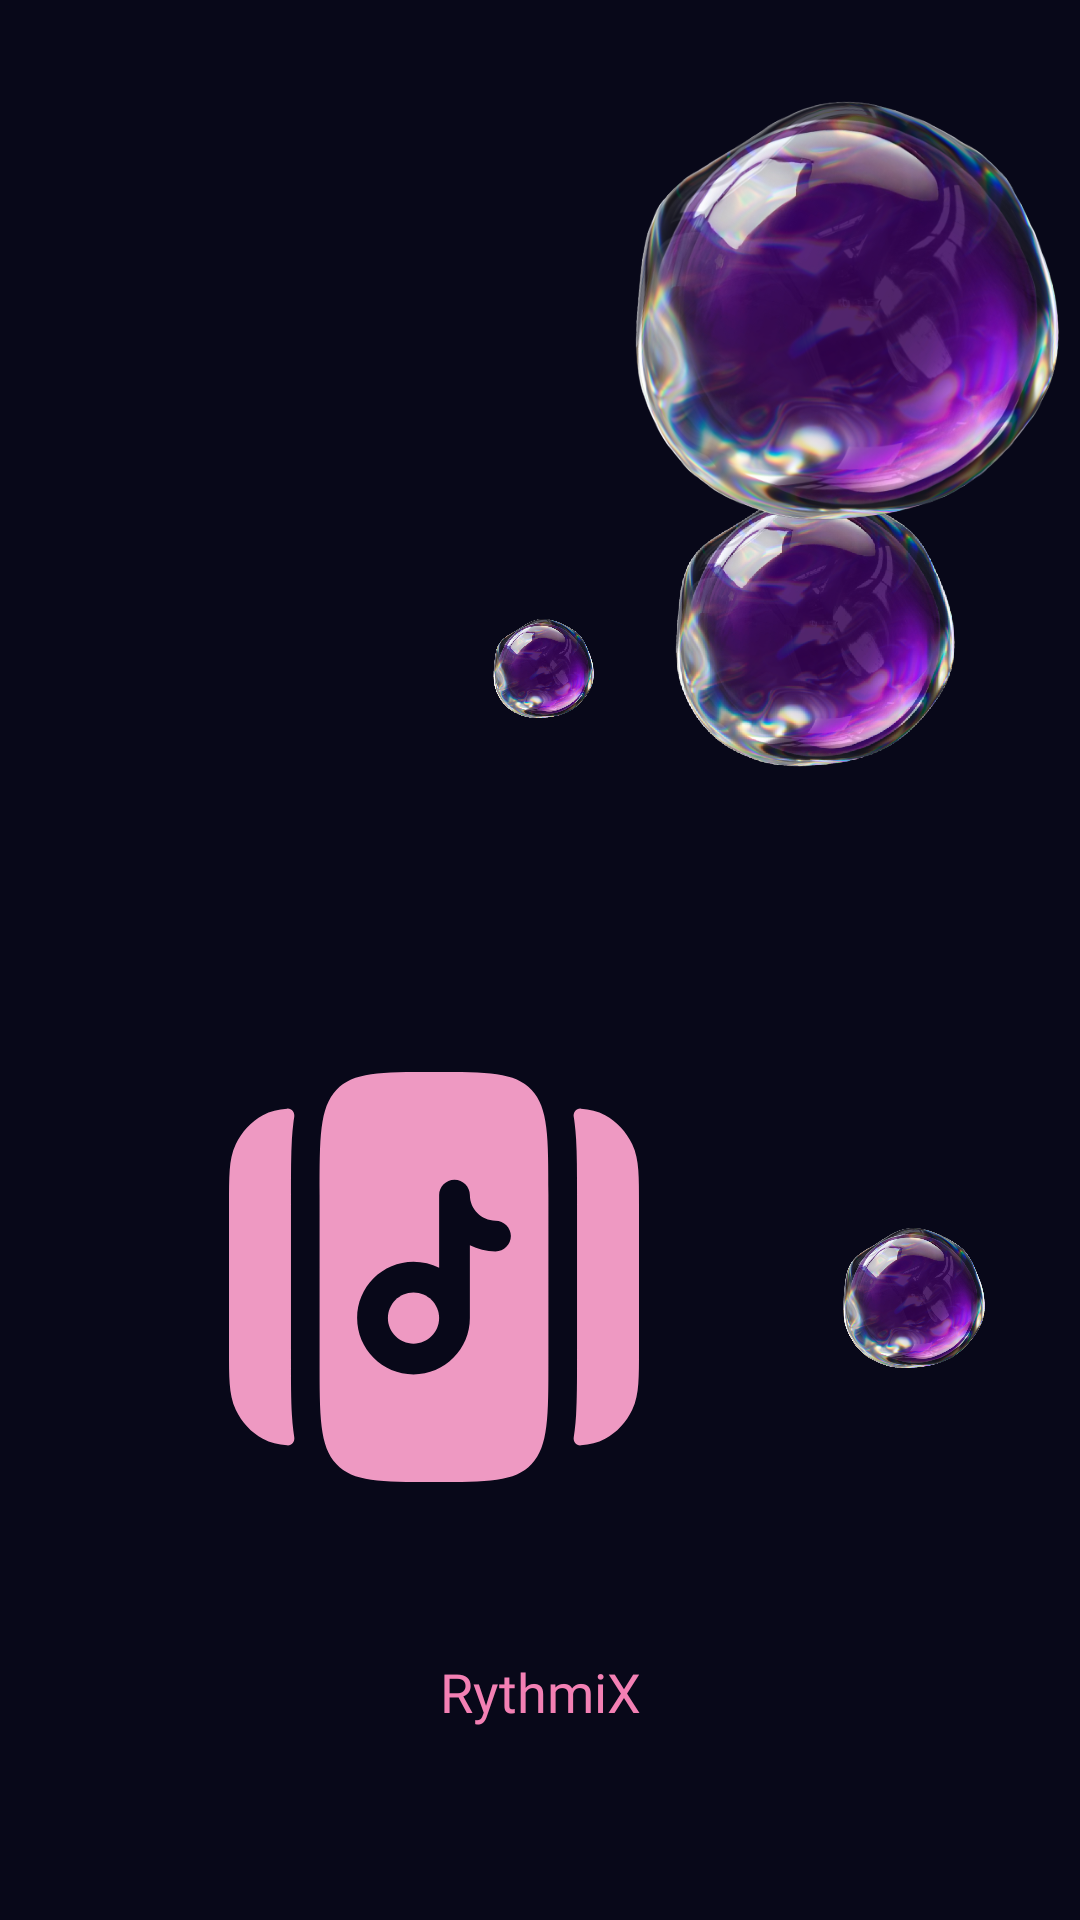

Reconstruct the res/layout file that produces this screen, plus the resources it refers to.
<!-- AndroidManifest.xml: application theme Theme.RhythmiX -->
<!-- res/layout/extra.xml -->
<?xml version="1.0" encoding="utf-8"?>
<androidx.constraintlayout.widget.ConstraintLayout xmlns:android="http://schemas.android.com/apk/res/android"
    xmlns:app="http://schemas.android.com/apk/res-auto"
    xmlns:tools="http://schemas.android.com/tools"
    android:layout_width="match_parent"
    android:background="#080819"
    android:layout_height="match_parent"
    tools:context=".presentation.ui.screens.SplashScreen">

    <ImageView
        android:layout_width="164dp"
        android:layout_height="191dp"
        android:src="@drawable/note"
        app:layout_constraintBottom_toBottomOf="parent"
        app:layout_constraintEnd_toEndOf="parent"
        app:layout_constraintHorizontal_bias="0.32"
        app:layout_constraintStart_toStartOf="parent"
        app:layout_constraintTop_toTopOf="parent"
        app:layout_constraintVertical_bias="0.735" />

    <ImageView
        android:layout_width="109dp"
        android:layout_height="101dp"
        android:layout_marginBottom="380dp"
        android:src="@drawable/bubble"
        app:layout_constraintBottom_toBottomOf="parent"
        app:layout_constraintEnd_toEndOf="parent"
        app:layout_constraintHorizontal_bias="0.854"
        app:layout_constraintStart_toStartOf="parent" />

    <ImageView
        android:layout_width="39dp"
        android:layout_height="47dp"
        android:src="@drawable/bubble"
        app:layout_constraintBottom_toBottomOf="parent"
        app:layout_constraintEnd_toEndOf="parent"
        app:layout_constraintStart_toStartOf="parent"
        app:layout_constraintTop_toTopOf="parent"
        app:layout_constraintVertical_bias="0.336" />

    <ImageView
        android:layout_width="164dp"
        android:layout_height="157dp"
        android:src="@drawable/bubble"
        app:layout_constraintBottom_toBottomOf="parent"
        app:layout_constraintEnd_toEndOf="parent"
        app:layout_constraintHorizontal_bias="1.0"
        app:layout_constraintStart_toStartOf="parent"
        app:layout_constraintTop_toTopOf="parent"
        app:layout_constraintVertical_bias="0.052" />

    <ImageView
        android:layout_width="55dp"
        android:layout_height="66dp"
        android:src="@drawable/bubble"
        app:layout_constraintBottom_toBottomOf="parent"
        app:layout_constraintEnd_toEndOf="parent"
        app:layout_constraintHorizontal_bias="0.904"
        app:layout_constraintStart_toStartOf="parent"
        app:layout_constraintTop_toTopOf="parent"
        app:layout_constraintVertical_bias="0.696" />

    <TextView
        android:layout_width="wrap_content"
        android:layout_height="wrap_content"
        android:layout_marginBottom="64dp"
        android:fontFamily="@font/nunito"
        android:text="RythmiX"
        android:textColor="#F380B4"
        android:textSize="18sp"
        app:layout_constraintBottom_toBottomOf="parent"
        app:layout_constraintEnd_toEndOf="parent"
        app:layout_constraintStart_toStartOf="parent" />
</androidx.constraintlayout.widget.ConstraintLayout>
<!-- resources referenced by this layout -->
<resources>
  <!-- drawable bubble: png bitmap (drawable, 378472 bytes) -->
  <!-- drawable note: vector/xml drawable (drawable, 2495 chars, omitted) -->
  <style name="Theme.RhythmiX" parent="Base.Theme.RhythmiX" />
  <style name="Base.Theme.RhythmiX" parent="Theme.Material3.DayNight.NoActionBar">
          
         <item name="colorPrimary">#080819</item>
      </style>
</resources>
